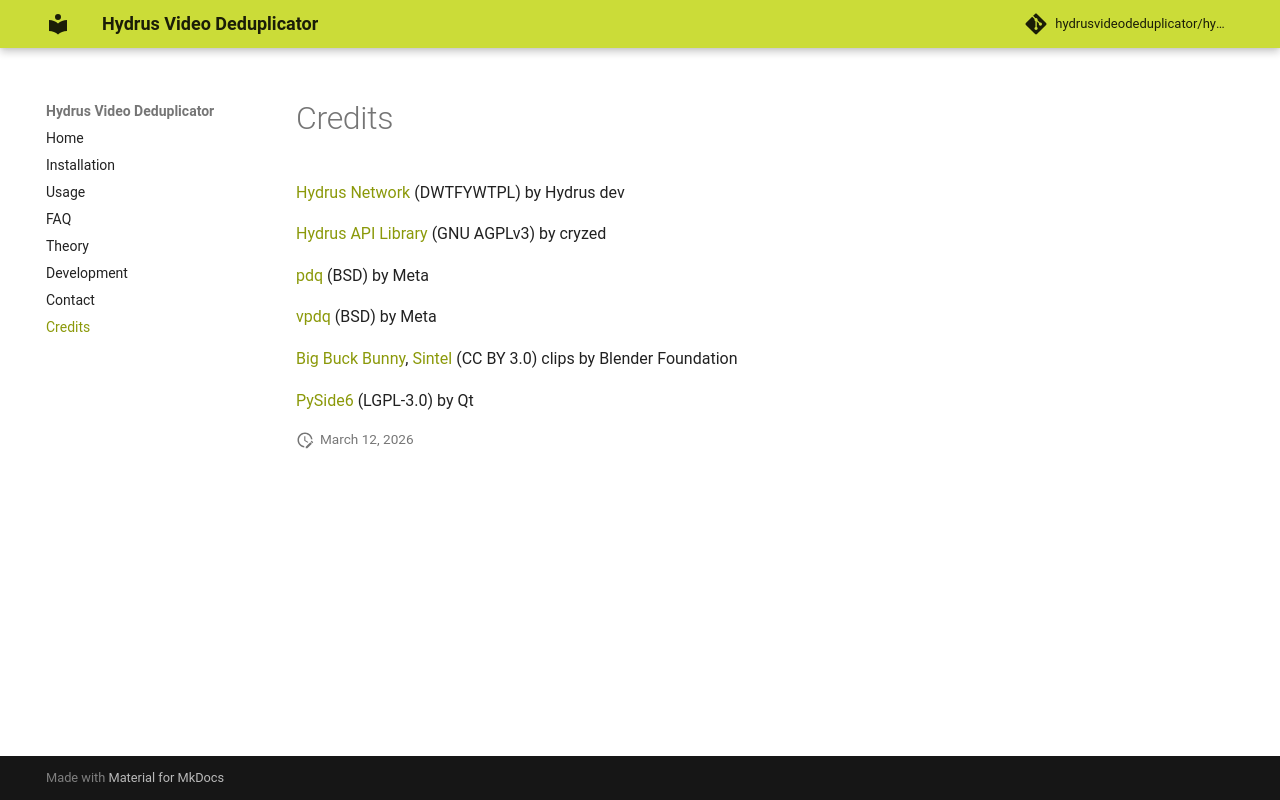

repository: hydrusvideodeduplicator/hydrus-video-deduplicator · page: credits/index.html · generator: mkdocs

# Credits

[Hydrus Network](https://github.com/hydrusnetwork/hydrus) (DWTFYWTPL) by Hydrus dev

[Hydrus API Library](https://gitlab.com/cryzed/hydrus-api) (GNU AGPLv3) by cryzed

[pdq](https://github.com/facebook/ThreatExchange/tree/main/pdq) (BSD) by Meta

[vpdq](https://github.com/facebook/ThreatExchange/tree/main/vpdq) (BSD) by Meta

[Big Buck Bunny](https://peach.blender.org/about), [Sintel](https://durian.blender.org/about/)  (CC BY 3.0) clips by Blender Foundation

[PySide6](https://pypi.org/project/PySide6/) (LGPL-3.0) by Qt
